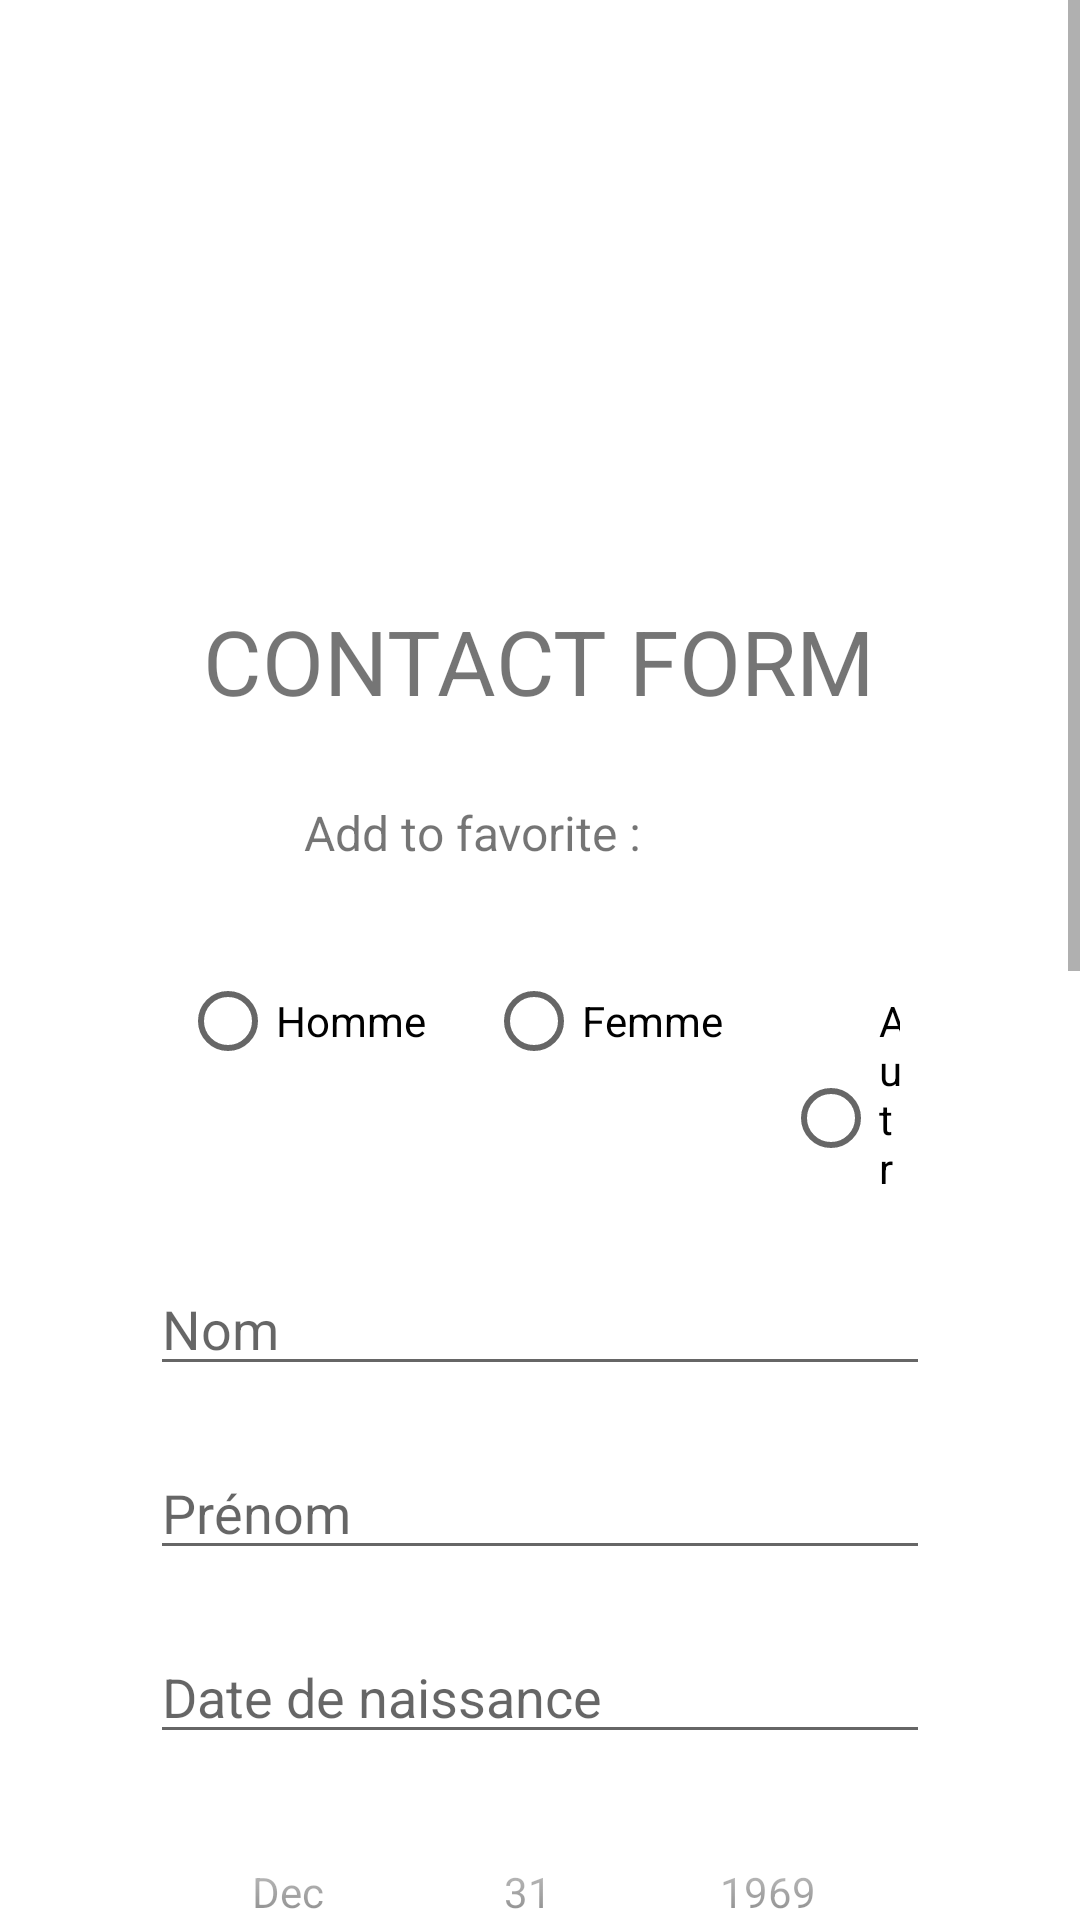

Write the Android layout XML for this screen, with the resource values it uses.
<!-- AndroidManifest.xml: application theme Theme.MyFirstApplicationBetterTheme -->
<!-- res/layout/activity_add_contact.xml -->
<?xml version="1.0" encoding="utf-8"?>
<ScrollView xmlns:android="http://schemas.android.com/apk/res/android"
    xmlns:app="http://schemas.android.com/apk/res-auto"
    xmlns:tools="http://schemas.android.com/tools"
    android:layout_width="match_parent"
    android:layout_height="match_parent"
    android:orientation="vertical"
    tools:context=".AddContactActivity"
    android:fillViewport="true">

    <LinearLayout xmlns:android="http://schemas.android.com/apk/res/android"
        android:layout_width="match_parent"
        android:layout_height="match_parent"
        android:orientation="vertical"
        android:gravity="center_horizontal"
        android:padding="50dp">

        <ImageView
            android:id="@+id/imageView"
            android:layout_width="match_parent"
            android:layout_height="150dp"
            android:src="@drawable/profile_placeholder"
            />

        <TextView
            android:id="@+id/textViewTitle"
            android:layout_width="wrap_content"
            android:layout_height="wrap_content"
            android:text="Contact Form"
            android:textAllCaps="true"
            android:textSize="30dp"
            android:layout_marginBottom="10dp"/>

        <LinearLayout
            xmlns:android="http://schemas.android.com/apk/res/android"
            android:orientation="horizontal"
            android:gravity="center_horizontal"
            android:layout_width="fill_parent"
            android:layout_height="fill_parent"
            android:layout_marginTop="10dp">

            <TextView
                android:layout_width="wrap_content"
                android:layout_height="wrap_content"
                android:text="Add to favorite : "
                android:textSize="16dp" />

            <Button
                android:id="@+id/buttonAddToFav"
                android:layout_width="36dp"
                android:layout_height="36dp"
                android:layout_marginLeft="5dp"
                android:background="@drawable/favorite_empty" />


        </LinearLayout>

        <RadioGroup
            android:layout_width="wrap_content"
            android:layout_height="wrap_content"
            android:orientation="horizontal"
            android:layout_marginTop="20dp">

            <RadioButton
                android:layout_width="wrap_content"
                android:layout_height="wrap_content"
                android:layout_marginStart="10dp"
                android:layout_marginEnd="10dp"
                android:text="Homme"
                android:id="@+id/radioButtonMen"/>

            <RadioButton
                android:layout_width="wrap_content"
                android:layout_height="wrap_content"
                android:layout_marginStart="10dp"
                android:layout_marginEnd="10dp"
                android:text="Femme"
                android:id="@+id/radioButtonWomen"/>

            <RadioButton
                android:layout_width="wrap_content"
                android:layout_height="wrap_content"
                android:layout_marginStart="10dp"
                android:layout_marginEnd="10dp"
                android:text="Autre"
                android:id="@+id/radioButtonOther"/>

        </RadioGroup>

        <EditText
            android:id="@+id/editTextName"
            android:layout_width="match_parent"
            android:layout_height="wrap_content"
            android:hint="Nom"
            android:layout_weight="1"
            android:inputType="textPersonName"
            android:layout_marginTop="20dp"/>

        <EditText
            android:id="@+id/editTextSurname"
            android:layout_width="match_parent"
            android:layout_height="wrap_content"
            android:hint="Prénom"
            android:layout_weight="1"
            android:inputType="textPersonName"
            android:layout_marginTop="20dp"/>

        <EditText
            android:id="@+id/editTextDate"
            android:layout_width="match_parent"
            android:layout_height="wrap_content"
            android:hint="Date de naissance"
            android:layout_weight="1"
            android:inputType="textPostalAddress"
            android:layout_marginTop="20dp"/>

        <DatePicker
            android:id="@+id/date_Picker"
            android:layout_width="match_parent"
            android:layout_height="match_parent"
            android:datePickerMode = "spinner"
            android:calendarViewShown="false"/>

        <EditText
            android:id="@+id/editTextPhone"
            android:layout_width="match_parent"
            android:layout_height="wrap_content"
            android:hint="Téléphone"
            android:layout_weight="1"
            android:inputType="phone"
            android:layout_marginTop="10dp"/>

        <EditText
            android:id="@+id/editTextEmail"
            android:layout_width="match_parent"
            android:layout_height="wrap_content"
            android:hint="Email"
            android:layout_weight="1"
            android:inputType="textEmailAddress"
            android:layout_marginTop="20dp"/>

        <LinearLayout
            xmlns:android="http://schemas.android.com/apk/res/android"
            android:orientation="vertical"
            android:layout_width="fill_parent"
            android:layout_height="fill_parent"
            android:layout_marginTop="30dp">

            <ImageView
                android:id="@+id/imageViewProfile"
                android:layout_width="fill_parent"
                android:layout_height="150dp"
                android:layout_weight="1"
                android:adjustViewBounds="true"
                android:src="@drawable/profile_placeholder"/>

            <Button
                android:id="@+id/buttonLoadPicture"
                android:layout_width="wrap_content"
                android:layout_height="wrap_content"
                android:layout_weight="0"
                android:text="Load Picture"
                android:layout_gravity="center"/>

        </LinearLayout>

        <LinearLayout
            android:layout_width="match_parent"
            android:layout_height="match_parent"
            android:orientation="horizontal"
            android:gravity="center_horizontal"
            android:layout_marginTop="20dp">

            <Button
                android:id="@+id/buttonCancel"
                android:layout_width="wrap_content"
                android:layout_height="wrap_content"
                android:text="Cancel"
                android:layout_marginTop="30dp"
                android:layout_margin="5dp"/>

            <Button
                android:id="@+id/buttonSubmit"
                android:layout_width="wrap_content"
                android:layout_height="wrap_content"
                android:text="Submit Contact"
                android:layout_margin="5dp"/>
        </LinearLayout>

    </LinearLayout>
</ScrollView>
<!-- resources referenced by this layout -->
<resources>
  <style name="Theme.MyFirstApplicationBetterTheme" parent="Theme.MaterialComponents.DayNight.DarkActionBar">
          
          <item name="colorPrimary">@color/gold_500</item>
          <item name="colorPrimaryVariant">@color/gold_700</item>
          <item name="colorOnPrimary">@color/white</item>
          
          <item name="colorSecondary">@color/orange_200</item>
          <item name="colorSecondaryVariant">@color/orange_700</item>
          <item name="colorOnSecondary">@color/black</item>
          
          <item name="android:statusBarColor">?attr/colorPrimaryVariant</item>
          
      </style>
  <color name="gold_500">#FFDDB420</color>
  <color name="gold_700">#FFC79C00</color>
  <color name="white">#FFFFFFFF</color>
  <color name="orange_200">#FFF19E44</color>
  <color name="orange_700">#FFE68218</color>
  <color name="black">#FF000000</color>
</resources>
